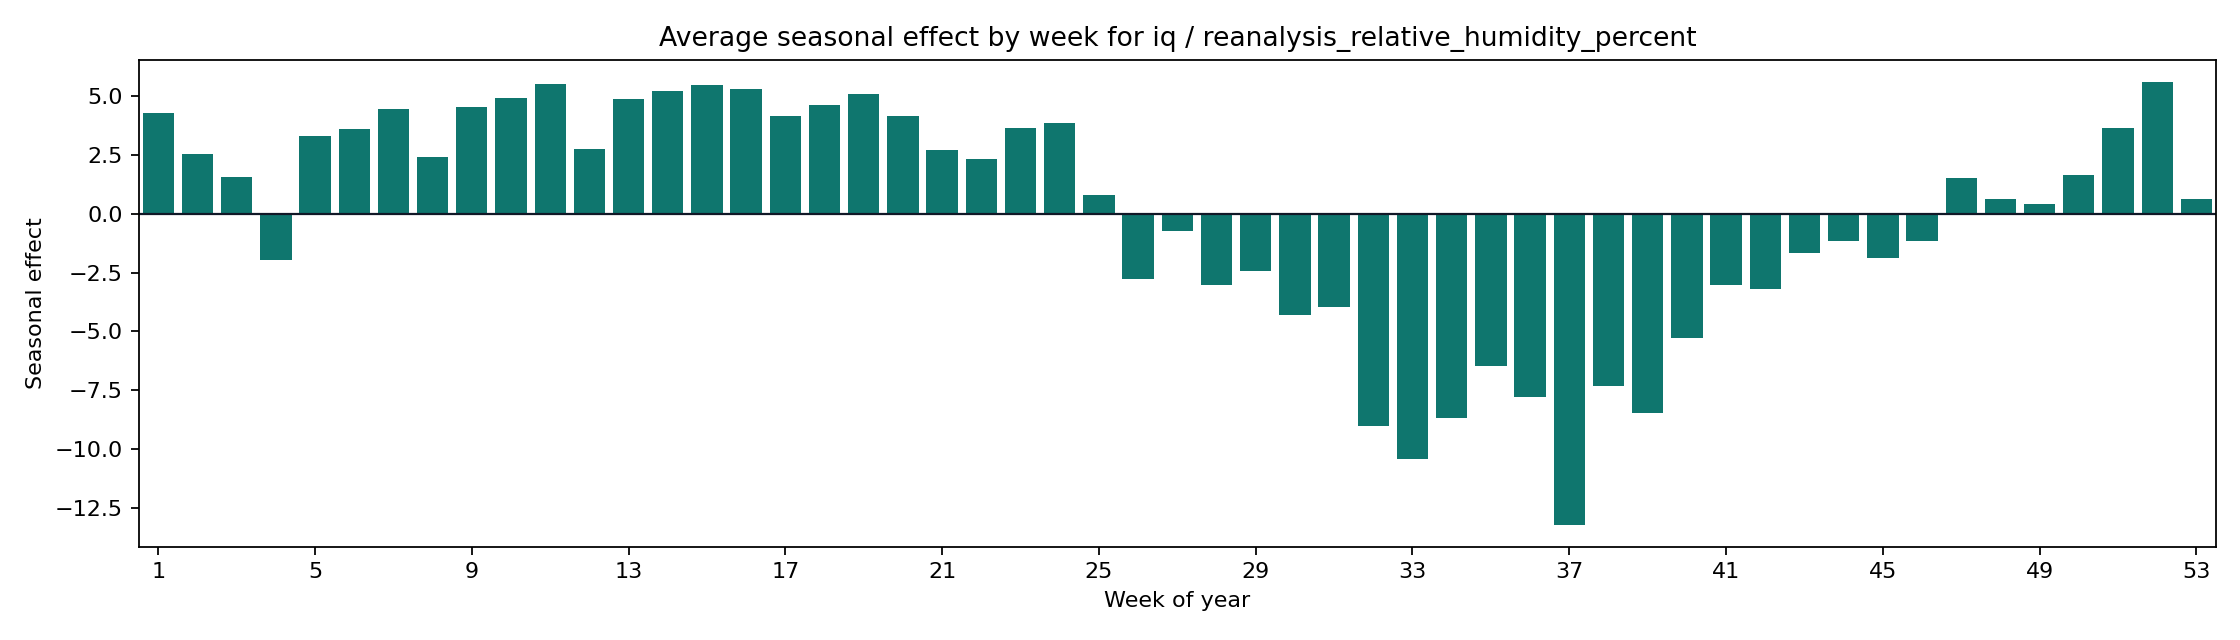

Data behind this chart, as committed beside it:
weekofyear, seasonal_mean, seasonal_abs_mean
1, 4.279, 4.279
2, 2.547, 2.547
3, 1.573, 1.573
4, -1.982, 1.982
5, 3.321, 3.321
6, 3.619, 3.619
7, 4.455, 4.455
8, 2.413, 2.413
9, 4.549, 4.549
10, 4.912, 4.912
11, 5.534, 5.534
12, 2.735, 2.735
13, 4.861, 4.861
14, 5.226, 5.226
15, 5.472, 5.472
16, 5.282, 5.282
17, 4.169, 4.169
18, 4.629, 4.629
19, 5.105, 5.105
20, 4.135, 4.135
21, 2.706, 2.706
22, 2.342, 2.342
23, 3.635, 3.635
24, 3.865, 3.865
25, 0.815, 0.815
26, -2.771, 2.771
27, -0.7367, 0.7367
28, -3.026, 3.026
29, -2.452, 2.452
30, -4.291, 4.291
31, -3.955, 3.955
32, -9.029, 9.029
33, -10.44, 10.44
34, -8.694, 8.694
35, -6.465, 6.465
36, -7.788, 7.788
37, -13.21, 13.21
38, -7.334, 7.334
39, -8.478, 8.478
40, -5.28, 5.28
41, -3.016, 3.016
42, -3.184, 3.184
43, -1.66, 1.66
44, -1.142, 1.142
45, -1.874, 1.874
46, -1.15, 1.15
47, 1.535, 1.535
48, 0.6408, 0.6408
49, 0.4284, 0.4284
50, 1.641, 1.641
51, 3.629, 3.629
52, 5.604, 5.604
53, 0.6376, 0.6376
